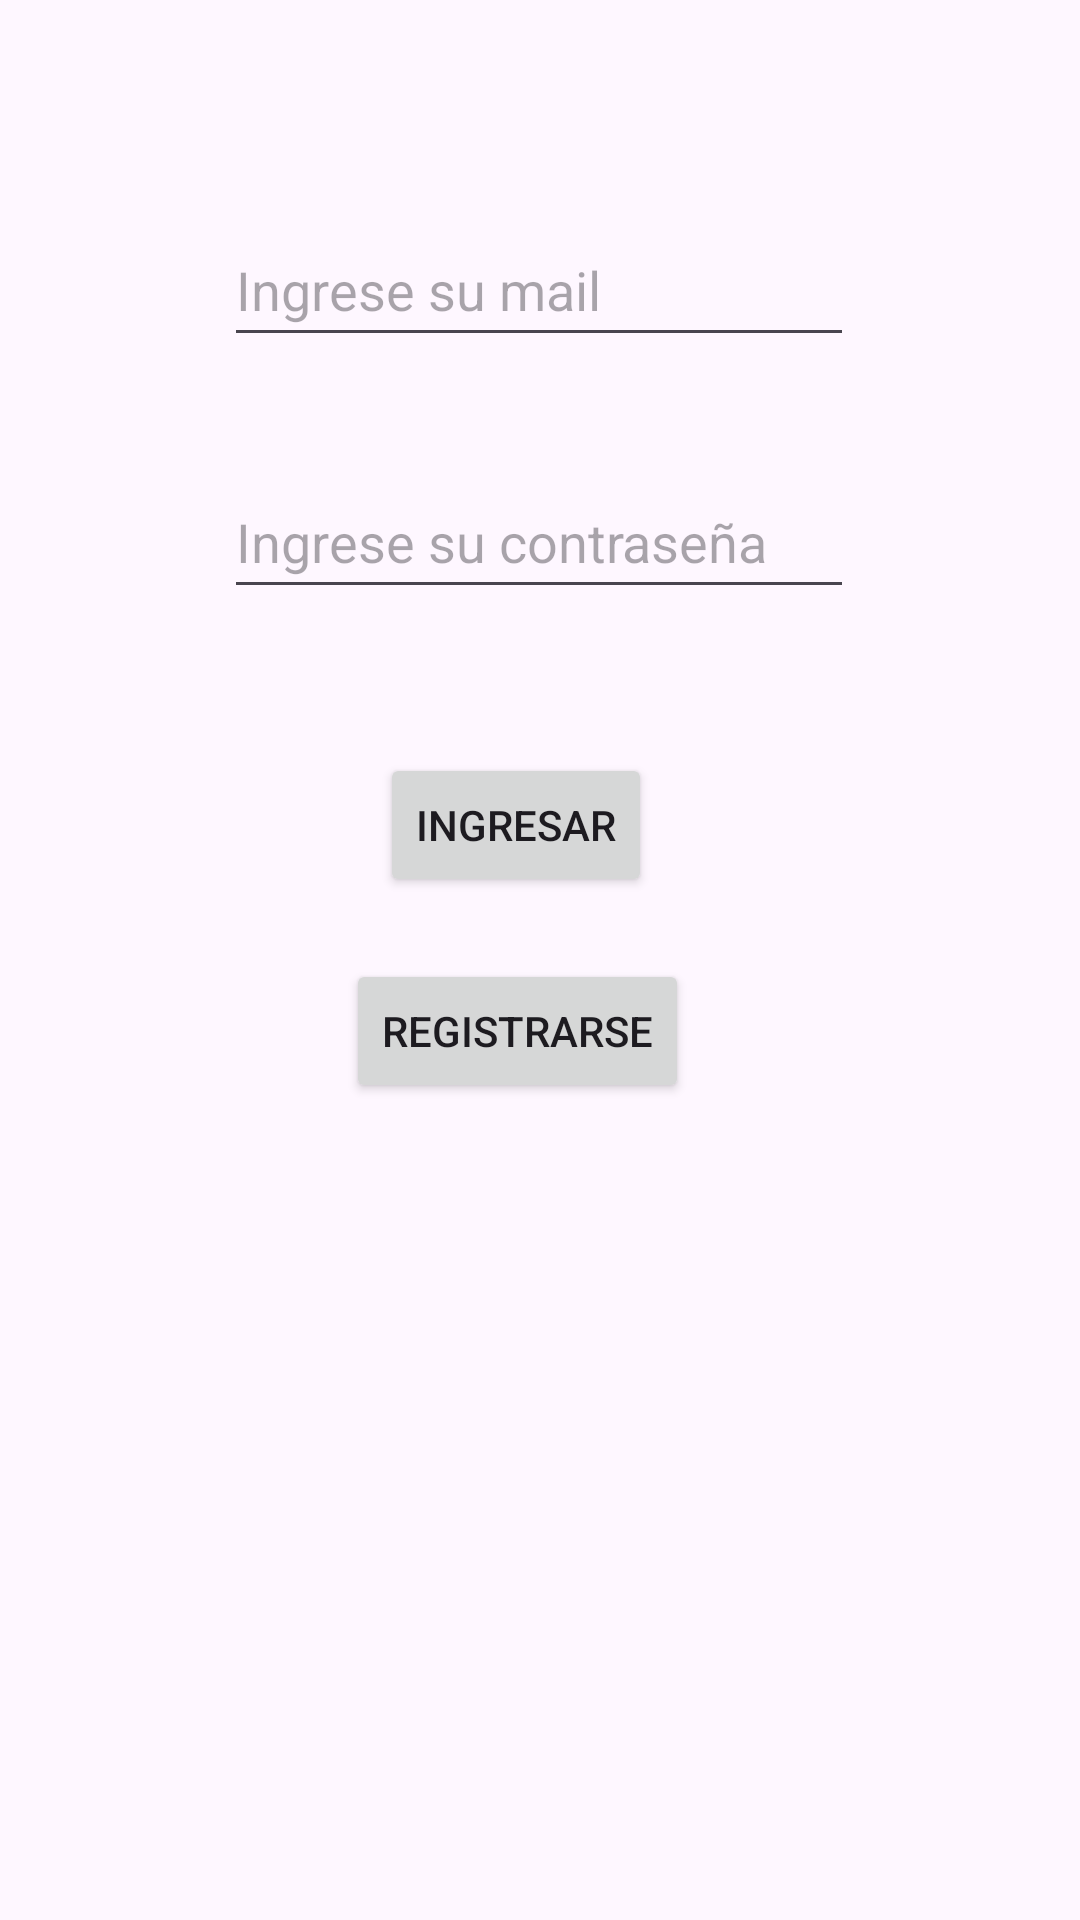

Write the Android layout XML for this screen, with the resource values it uses.
<!-- AndroidManifest.xml: application theme Theme.Albornoz_lab3tp1 -->
<!-- res/layout/activity_main.xml -->
<?xml version="1.0" encoding="utf-8"?>
<androidx.constraintlayout.widget.ConstraintLayout xmlns:android="http://schemas.android.com/apk/res/android"
    xmlns:app="http://schemas.android.com/apk/res-auto"
    xmlns:tools="http://schemas.android.com/tools"
    android:layout_width="match_parent"
    android:layout_height="match_parent"
    tools:context=".ui.MainActivity">

    <TextView
        android:id="@+id/tvAviso"
        android:layout_width="match_parent"
        android:layout_height="wrap_content"
        android:layout_marginTop="16dp"
        android:text=""
        android:visibility="invisible"
        android:layout_marginHorizontal="16dp"
        app:layout_constraintEnd_toEndOf="parent"
        app:layout_constraintHorizontal_bias="0.0"
        app:layout_constraintStart_toStartOf="parent"
        app:layout_constraintTop_toTopOf="parent" />

    <EditText
        android:id="@+id/etMail"
        android:layout_width="wrap_content"
        android:layout_height="wrap_content"
        android:layout_marginTop="36dp"
        android:ems="10"
        android:hint="Ingrese su mail"
        android:inputType="textEmailAddress"
        android:minHeight="48dp"
        app:layout_constraintEnd_toEndOf="parent"
        app:layout_constraintHorizontal_bias="0.497"
        app:layout_constraintStart_toStartOf="parent"
        app:layout_constraintTop_toBottomOf="@+id/tvAviso"
        tools:ignore="SpeakableTextPresentCheck" />

    <EditText
        android:id="@+id/etPass"
        android:layout_width="wrap_content"
        android:layout_height="wrap_content"
        android:layout_marginTop="36dp"
        android:ems="10"
        android:hint="Ingrese su contraseña"
        android:inputType="textPassword"
        android:minHeight="48dp"
        app:layout_constraintEnd_toEndOf="parent"
        app:layout_constraintHorizontal_bias="0.497"
        app:layout_constraintStart_toStartOf="parent"
        app:layout_constraintTop_toBottomOf="@+id/etMail"
        tools:ignore="SpeakableTextPresentCheck" />

    <Button
        android:id="@+id/btIngresar"
        android:layout_width="wrap_content"
        android:layout_height="wrap_content"
        android:layout_marginTop="48dp"
        android:text="Ingresar"
        app:layout_constraintEnd_toEndOf="parent"
        app:layout_constraintHorizontal_bias="0.47"
        app:layout_constraintStart_toStartOf="parent"
        app:layout_constraintTop_toBottomOf="@+id/etPass" />

    <Button
        android:id="@+id/btRegistrarse"
        android:layout_width="wrap_content"
        android:layout_height="wrap_content"
        android:text="Registrarse"
        app:layout_constraintBottom_toBottomOf="parent"
        app:layout_constraintEnd_toEndOf="parent"
        app:layout_constraintHorizontal_bias="0.47"
        app:layout_constraintStart_toStartOf="parent"
        app:layout_constraintTop_toBottomOf="@+id/btIngresar"
        app:layout_constraintVertical_bias="0.07" />

</androidx.constraintlayout.widget.ConstraintLayout>
<!-- resources referenced by this layout -->
<resources>
  <style name="Theme.Albornoz_lab3tp1" parent="Base.Theme.Albornoz_lab3tp1" />
  <style name="Base.Theme.Albornoz_lab3tp1" parent="Theme.Material3.DayNight.NoActionBar">
          
          
      </style>
</resources>
